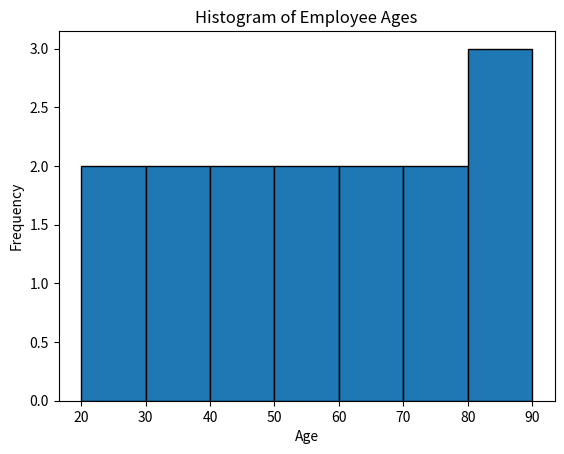

Write the Python code that produced this figure.
import numpy as np
import matplotlib.pyplot as plt

ages = np.array([22, 25, 30, 35, 40, 45, 50, 55, 60, 65, 70, 75, 80, 85, 90])

bins = np.arange(20, 100, 10)

hist, bin_edges = np.histogram(ages, bins=bins)

print("Histogram Frequencies:")
for i in range(len(hist)):
    print(bin_edges[i], "-", bin_edges[i+1], ":", hist[i])

plt.hist(ages, bins=bins, edgecolor='black')

plt.xlabel("Age")
plt.ylabel("Frequency")
plt.title("Histogram of Employee Ages")

plt.show()
